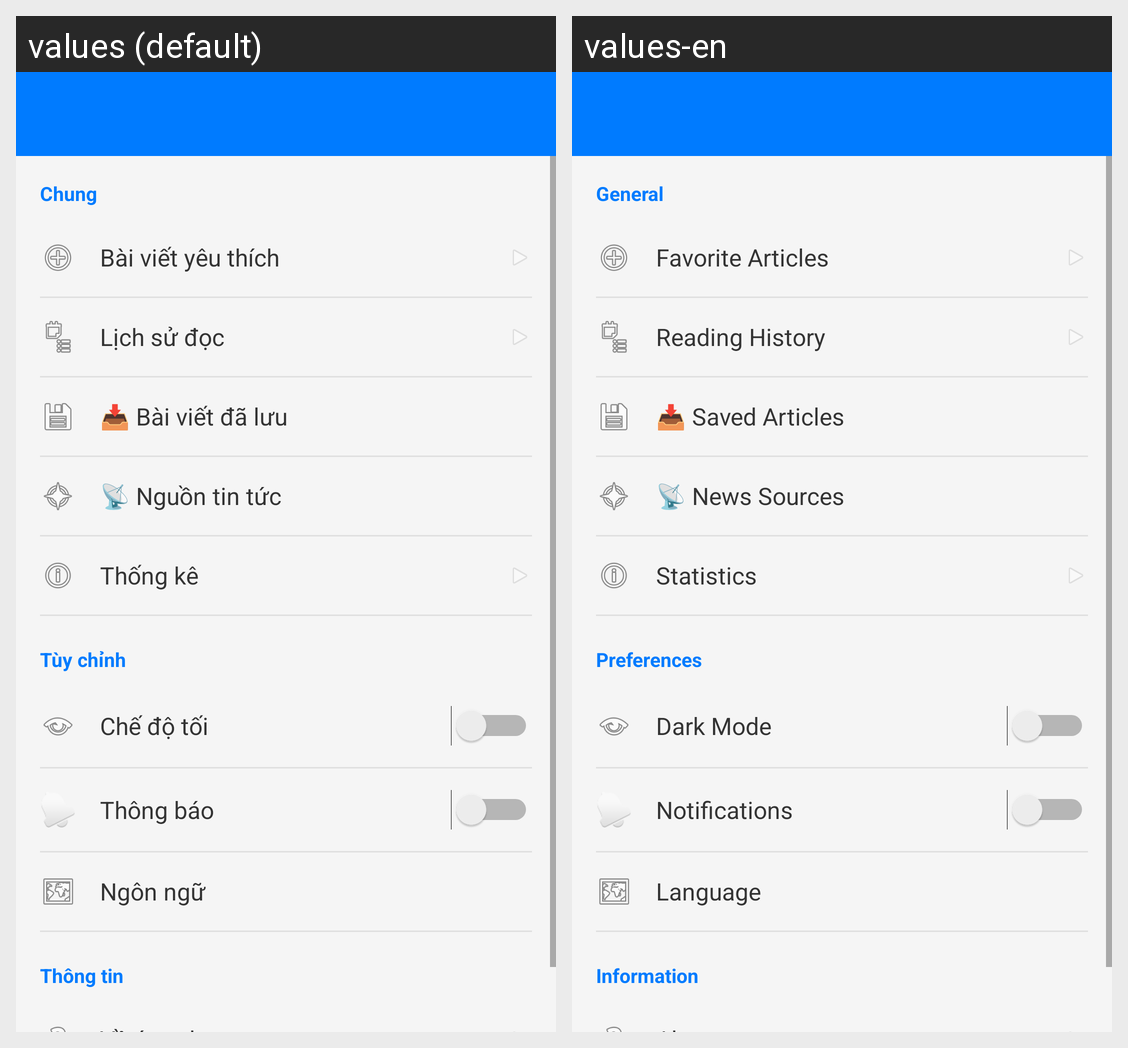

For this localized Android screen grid, give each drawn string resource with its value in every locale shown.
Android screen res/layout/activity_settings.xml rendered under 2 locales, left to right: values (default), values-en. Device: Nexus 5 (rendered at 1080×1920; each locale shown at half size, 540×960, under a caption strip naming it); theme Theme.NewsPaper.
Strings drawn on this screen, with the default value and each locale's value (text and hints the layout hard-codes, and strings that could not be matched under every locale, appear in the picture but are not listed):

section_general
  values: Chung
  values-en: General

favorites_title
  values: Bài viết yêu thích
  values-en: Favorite Articles

history_title
  values: Lịch sử đọc
  values-en: Reading History

offline_title
  values: 📥 Bài viết đã lưu
  values-en: 📥 Saved Articles

sources_title
  values: 📡 Nguồn tin tức
  values-en: 📡 News Sources

stats_title
  values: Thống kê
  values-en: Statistics

section_preferences
  values: Tùy chỉnh
  values-en: Preferences

dark_mode
  values: Chế độ tối
  values-en: Dark Mode

notifications
  values: Thông báo
  values-en: Notifications

language
  values: Ngôn ngữ
  values-en: Language

section_info
  values: Thông tin
  values-en: Information
